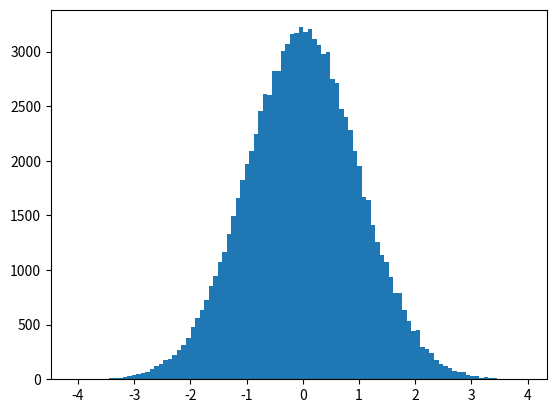

The script that saved this image:
#! /usr/bin/python3


import numpy as np
import matplotlib.pyplot as plt

arr_base = np.random.randn(100000)

plt.hist(arr_base, bins=100)
plt.show()
